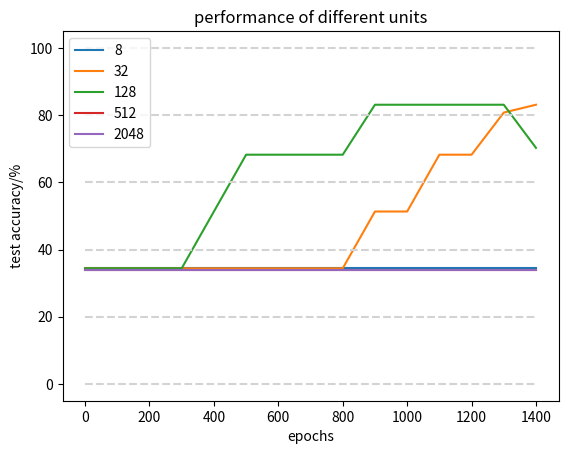

Write the Python code that produced this figure.
import numpy as np
import matplotlib.pyplot as plt


def main():
    x_axis_data = np.arange(0, 1500, 100)
    # y_axis_data_4 = np.array(
    #     [0.33819243, 0.33819243, 0.33819243, 0.33819243, 0.33819243, 0.33819243, 0.33819243, 0.33819243, 0.33819243,
    #      0.33819243, 0.33819243, 0.33819243, 0.33819243, 0.33819243, 0.33819243]) * 100
    # y_axis_data_5 = np.array(
    #     [0.33819243, 0.33819243, 0.33819243, 0.33819243, 0.33819243, 0.33819243, 0.33819243, 0.33819243, 0.33819243,
    #      0.33819243, 0.33819243, 0.33819243, 0.33819243, 0.33819243, 0.33819243]) * 100
    # y_axis_data_6 = np.array(
    #     [0.34402332, 0.34402332, 0.34402332, 0.34402332, 0.5131195, 0.68221575, 0.68221575, 0.68221575, 0.68221575,
    #      0.83090377, 0.83090377, 0.83090377, 0.83090377, 0.83090377, 0.7026239]) * 100
    # y_axis_data_7 = np.array(
    #     [0.34402332, 0.34402332, 0.34402332, 0.34402332, 0.34402332, 0.5131195, 0.68221575, 0.68221575, 0.68221575,
    #      0.68221575, 0.68221575, 0.68221575, 0.68221575, 0.68221575, 0.68221575]) * 100
    # y_axis_data_8 = np.array(
    #     [0.34402332, 0.34402332, 0.34402332, 0.34402332, 0.5131195, 0.5364432, 0.68221575, 0.68221575, 0.5131195,
    #      0.5131195, 0.5131195, 0.56559765, 0.68221575, 0.68221575, 0.68221575]) * 100
    y_axis_data_8 = np.array(
        [0.34402332, 0.34402332, 0.34402332, 0.34402332, 0.34402332, 0.34402332, 0.34402332, 0.34402332, 0.34402332,
         0.34402332, 0.34402332, 0.34402332, 0.34402332, 0.34402332, 0.34402332]) * 100
    y_axis_data_32 = np.array(
        [0.34402332, 0.34402332, 0.34402332, 0.34402332, 0.34402332, 0.34402332, 0.34402332, 0.34402332, 0.34402332,
         0.5131195, 0.5131195, 0.68221575, 0.68221575, 0.8075802, 0.83090377]) * 100
    y_axis_data_128 = np.array(
        [0.34402332, 0.34402332, 0.34402332, 0.34402332, 0.5131195, 0.68221575, 0.68221575, 0.68221575, 0.68221575,
         0.83090377, 0.83090377, 0.83090377, 0.83090377, 0.83090377, 0.7026239]) * 100
    y_axis_data_512 = np.array(
        [0.33819243, 0.33819243, 0.33819243, 0.33819243, 0.33819243, 0.33819243, 0.33819243, 0.33819243, 0.33819243,
         0.33819243, 0.33819243, 0.33819243, 0.33819243, 0.33819243, 0.33819243]) * 100
    y_axis_data_2048 = np.array(
        [0.33819243, 0.33819243, 0.33819243, 0.33819243, 0.33819243, 0.33819243, 0.33819243, 0.33819243, 0.33819243,
         0.33819243, 0.33819243, 0.33819243, 0.33819243, 0.33819243, 0.33819243]) * 100
    plt.plot(x_axis_data, y_axis_data_8, label='8')
    plt.plot(x_axis_data, y_axis_data_32, label='32')
    plt.plot(x_axis_data, y_axis_data_128, label='128')
    plt.plot(x_axis_data, y_axis_data_512, label='512')
    plt.plot(x_axis_data, y_axis_data_2048, label='2048')
    plt.title('performance of different units')
    plt.xlabel('epochs')
    plt.ylabel('test accuracy/%')
    y_axis_ticks = [0, 20, 40, 60, 80, 100]
    plt.yticks(y_axis_ticks)
    for items in y_axis_ticks:
        plt.hlines(items, x_axis_data.min(), x_axis_data.max(), colors="#D3D3D3", linestyles="dashed")
    plt.legend(loc='best')
    plt.show()
    plt.close()


if __name__ == '__main__':
    main()
